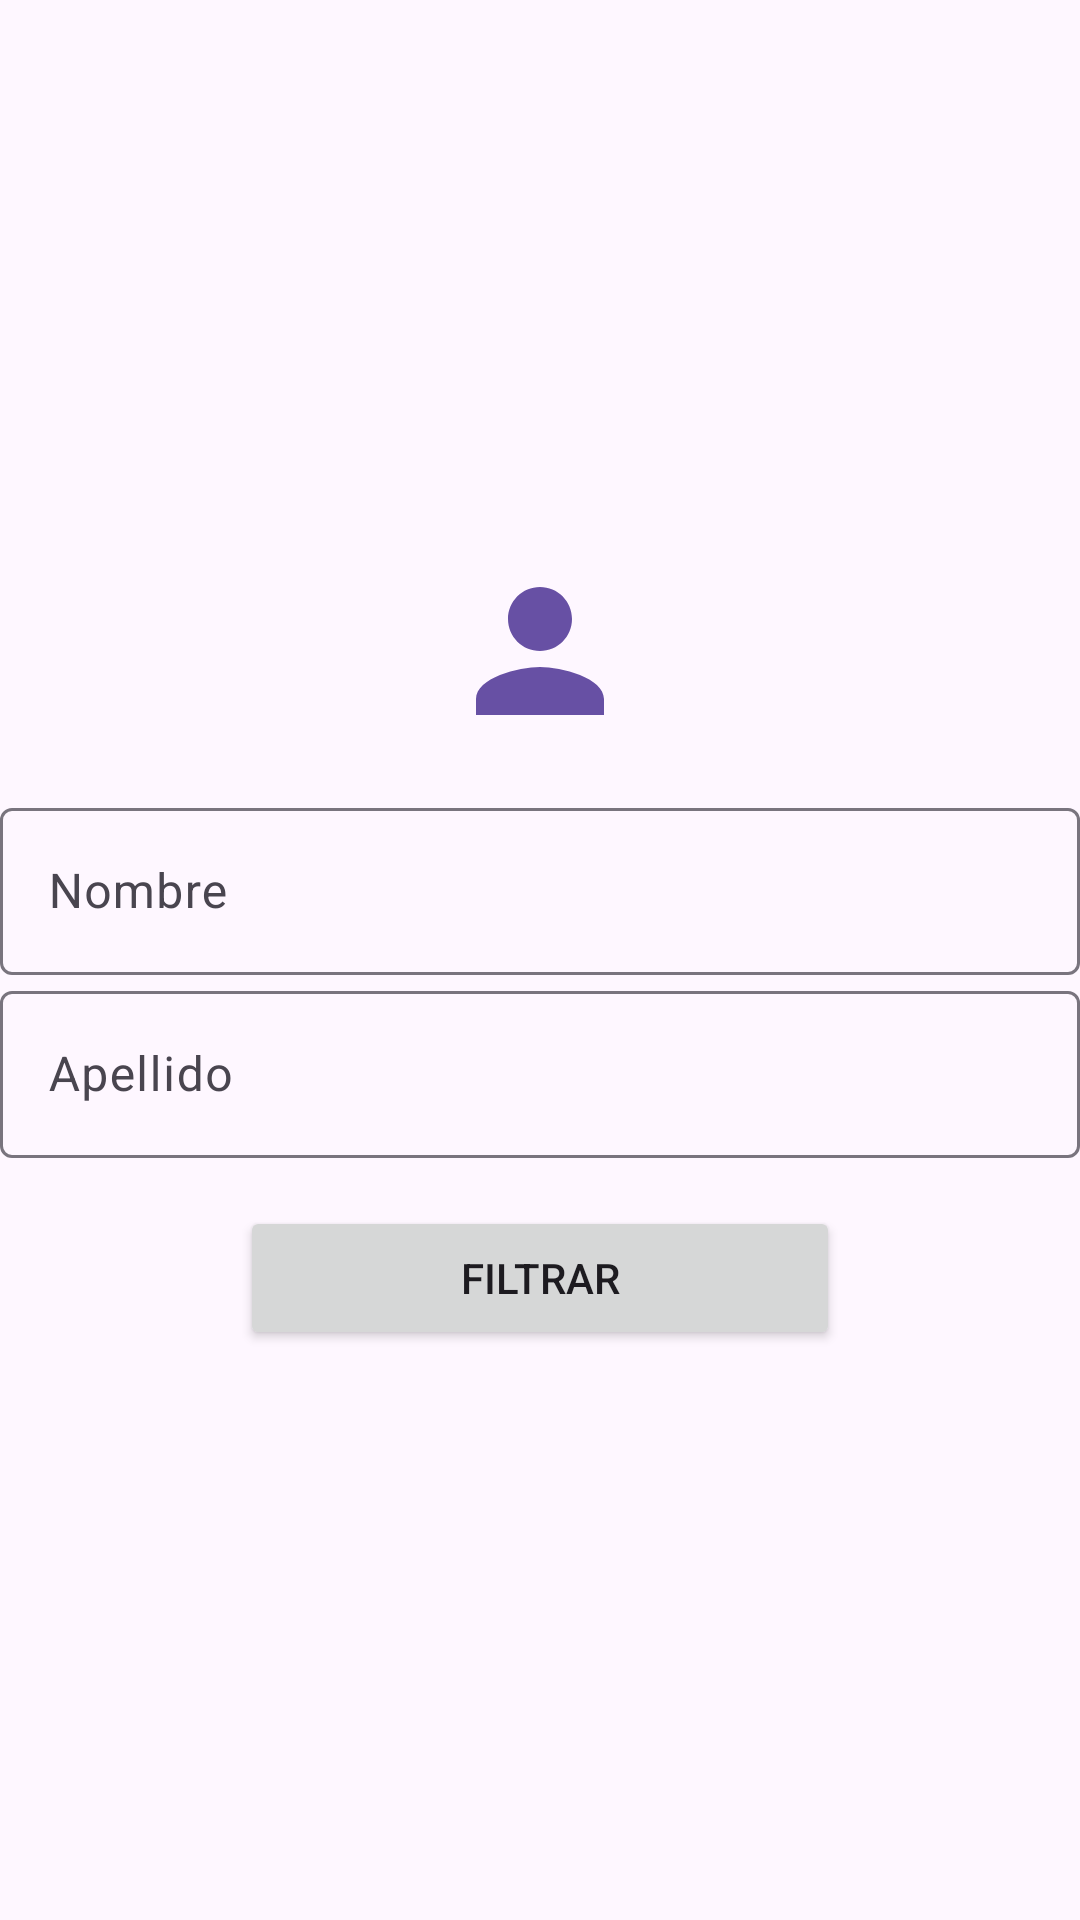

Android layout source for this screen:
<!-- AndroidManifest.xml: application theme Theme.SistemaDeVentasdeProductos -->
<!-- res/layout/activity_filtro_cliente.xml -->
<?xml version="1.0" encoding="utf-8"?>
<LinearLayout
    xmlns:android="http://schemas.android.com/apk/res/android"
    xmlns:app="http://schemas.android.com/apk/res-auto"
    xmlns:tools="http://schemas.android.com/tools"
    android:layout_width="match_parent"
    android:layout_height="match_parent"
    android:layout_marginStart="16dp"
    android:layout_marginEnd="16dp"
    android:gravity="center"
    android:orientation="vertical"
    tools:context=".cliente.FiltroClienteActivity">

  <LinearLayout
      android:layout_width="match_parent"
      android:layout_height="wrap_content"
      android:orientation="horizontal"
      android:gravity="center">
    <ImageView
        android:layout_width="64dp"
        android:layout_height="64dp"
        android:layout_marginBottom="10dp"
        android:src="@drawable/baseline_person_24"/>
  </LinearLayout>

  <com.google.android.material.textfield.TextInputLayout
      android:layout_width="match_parent"
      android:layout_height="wrap_content">
    <EditText
        android:id="@+id/txtNombre"
        android:layout_width="match_parent"
        android:layout_height="wrap_content"
        android:inputType="text"
        android:hint="@string/nombre"/>
  </com.google.android.material.textfield.TextInputLayout>

  <com.google.android.material.textfield.TextInputLayout
      android:layout_width="match_parent"
      android:layout_height="wrap_content">
    <EditText
        android:id="@+id/txtApellido"
        android:layout_width="match_parent"
        android:layout_height="wrap_content"
        android:inputType="text"
        android:hint="@string/apellido"/>
  </com.google.android.material.textfield.TextInputLayout>

  <Button
      android:layout_marginTop="16dp"
      android:layout_width="200dp"
      android:onClick="btnEventoFiltrarCliente"
      android:layout_height="wrap_content"
      android:text="@string/filtrar"/>

</LinearLayout>
<!-- resources referenced by this layout -->
<resources>
  <!-- drawable baseline_person_24 (drawable) -->
  <vector android:height="64dp" android:tint="#6750A4"
      android:viewportHeight="24" android:viewportWidth="24"
      android:width="64dp" xmlns:android="http://schemas.android.com/apk/res/android">
      <path android:fillColor="@android:color/white" android:pathData="M12,12c2.21,0 4,-1.79 4,-4s-1.79,-4 -4,-4 -4,1.79 -4,4 1.79,4 4,4zM12,14c-2.67,0 -8,1.34 -8,4v2h16v-2c0,-2.66 -5.33,-4 -8,-4z"/>
  </vector>
  <string name="apellido">Apellido</string>
  <string name="filtrar">Filtrar</string>
  <string name="nombre">Nombre</string>
  <style name="Theme.SistemaDeVentasdeProductos" parent="Base.Theme.SistemaDeVentasdeProductos" />
  <style name="Base.Theme.SistemaDeVentasdeProductos" parent="Theme.Material3.DayNight.NoActionBar">
          
          
      </style>
</resources>
